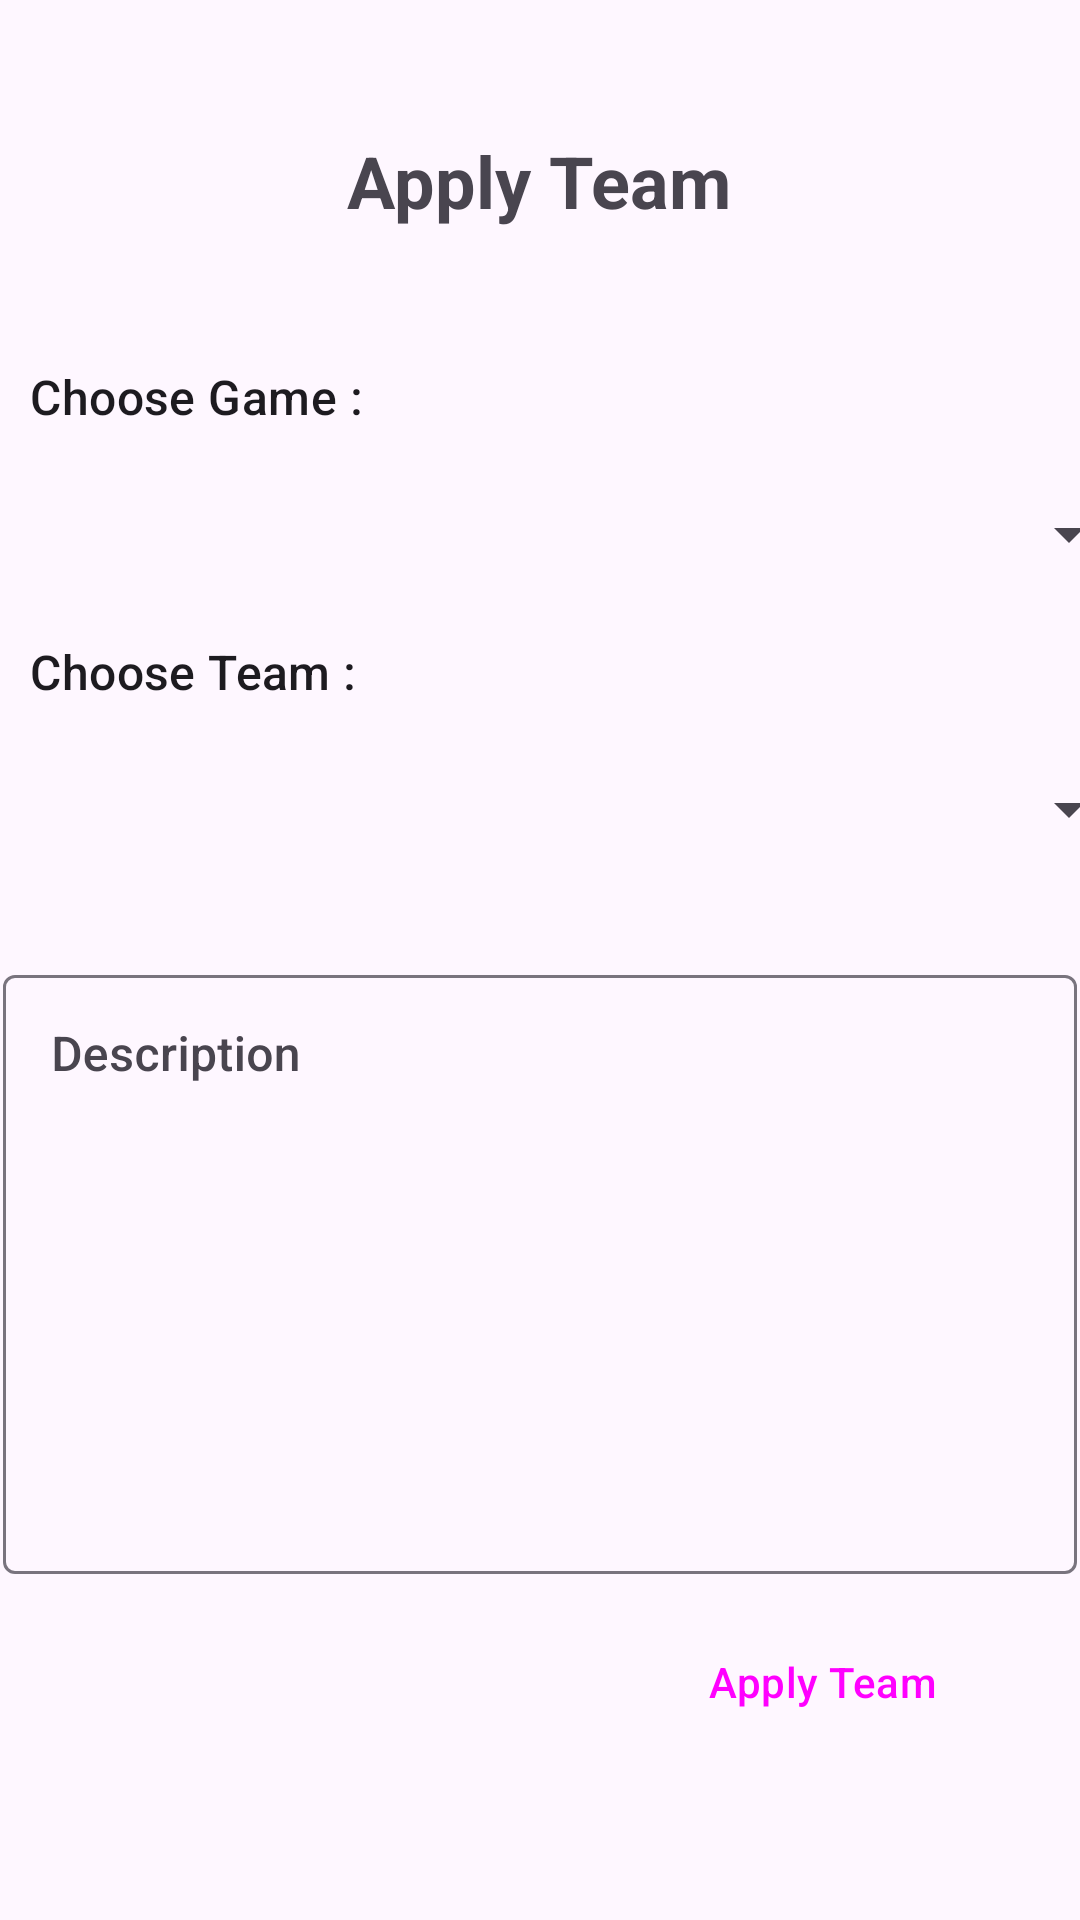

Layout XML and referenced resources for this Android screen:
<!-- AndroidManifest.xml: application theme Theme.Mantapluarbiasa -->
<!-- res/layout/activity_apply_team_new.xml -->
<?xml version="1.0" encoding="utf-8"?>
<androidx.constraintlayout.widget.ConstraintLayout xmlns:android="http://schemas.android.com/apk/res/android"
    xmlns:app="http://schemas.android.com/apk/res-auto"
    xmlns:tools="http://schemas.android.com/tools"
    android:id="@+id/main"
    android:layout_width="match_parent"
    android:layout_height="match_parent"
    tools:context=".ApplyTeamNewActivity">

    <TextView
        android:id="@+id/txtProposalList"
        android:layout_width="wrap_content"
        android:layout_height="wrap_content"
        android:layout_marginTop="44dp"
        android:text="Apply Team"
        android:textSize="24sp"
        android:textStyle="bold"
        app:layout_constraintEnd_toEndOf="parent"
        app:layout_constraintHorizontal_bias="0.498"
        app:layout_constraintStart_toStartOf="parent"
        app:layout_constraintTop_toTopOf="parent" />

    <Spinner
        android:id="@+id/spinnerGame"
        android:layout_width="400dp"
        android:layout_height="60dp"
        android:layout_marginStart="5dp"
        android:layout_marginTop="148dp"
        android:layout_marginEnd="5dp"
        android:spinnerMode="dropdown"
        app:layout_constraintEnd_toEndOf="parent"
        app:layout_constraintStart_toStartOf="parent"
        app:layout_constraintTop_toTopOf="parent" />

    <Spinner
        android:id="@+id/spinnerTeam"
        android:layout_width="400dp"
        android:layout_height="60dp"
        android:layout_marginStart="5dp"
        android:layout_marginTop="5dp"
        android:layout_marginEnd="5dp"
        app:layout_constraintEnd_toEndOf="parent"
        app:layout_constraintStart_toStartOf="parent"
        app:layout_constraintTop_toBottomOf="@+id/textView6" />

    <com.google.android.material.textfield.TextInputLayout
        android:id="@+id/txtInputLayoutDesc"
        android:layout_width="match_parent"
        android:layout_height="wrap_content"
        android:layout_marginStart="1dp"
        android:layout_marginTop="20dp"
        android:layout_marginEnd="1dp"
        android:gravity="top"
        android:hint="Description"
        app:hintAnimationEnabled="true"
        app:hintEnabled="true"
        app:layout_constraintEnd_toEndOf="parent"
        app:layout_constraintStart_toStartOf="parent"
        app:layout_constraintTop_toBottomOf="@+id/spinnerTeam">

        <com.google.android.material.textfield.TextInputEditText
            android:id="@+id/txtDesc"
            style="@style/TextAppearance.Material3.ActionBar.Subtitle"
            android:layout_width="match_parent"
            android:layout_height="wrap_content"
            android:gravity="clip_horizontal"
            android:inputType="textMultiLine"
            android:minLines="7" />

    </com.google.android.material.textfield.TextInputLayout>

    <Button
        android:id="@+id/btnApplyTeam"
        style="@style/Widget.Material3.Button"
        android:layout_width="wrap_content"
        android:layout_height="wrap_content"
        android:layout_marginTop="12dp"
        android:layout_marginEnd="24dp"
        android:layout_weight="1"
        android:text="Apply Team"
        app:layout_constraintEnd_toEndOf="parent"
        app:layout_constraintTop_toBottomOf="@+id/txtInputLayoutDesc" />

    <TextView
        android:id="@+id/textView3"
        style="@style/TextAppearance.Material3.TitleMedium"
        android:layout_width="wrap_content"
        android:layout_height="wrap_content"
        android:layout_marginStart="10dp"
        android:layout_marginBottom="5dp"
        android:text="Choose Game : "
        app:layout_constraintBottom_toTopOf="@+id/spinnerGame"
        app:layout_constraintStart_toStartOf="parent" />

    <TextView
        android:id="@+id/textView6"
        style="@style/TextAppearance.Material3.TitleMedium"
        android:layout_width="wrap_content"
        android:layout_height="wrap_content"
        android:layout_marginStart="10dp"
        android:layout_marginTop="5dp"
        android:text="Choose Team : "
        app:layout_constraintStart_toStartOf="parent"
        app:layout_constraintTop_toBottomOf="@+id/spinnerGame" />

</androidx.constraintlayout.widget.ConstraintLayout>
<!-- resources referenced by this layout -->
<resources>
  <style name="Theme.Mantapluarbiasa" parent="Base.Theme.Mantapluarbiasa" />
  <style name="Base.Theme.Mantapluarbiasa" parent="Theme.Material3.DayNight.NoActionBar">
          
          
      </style>
</resources>
